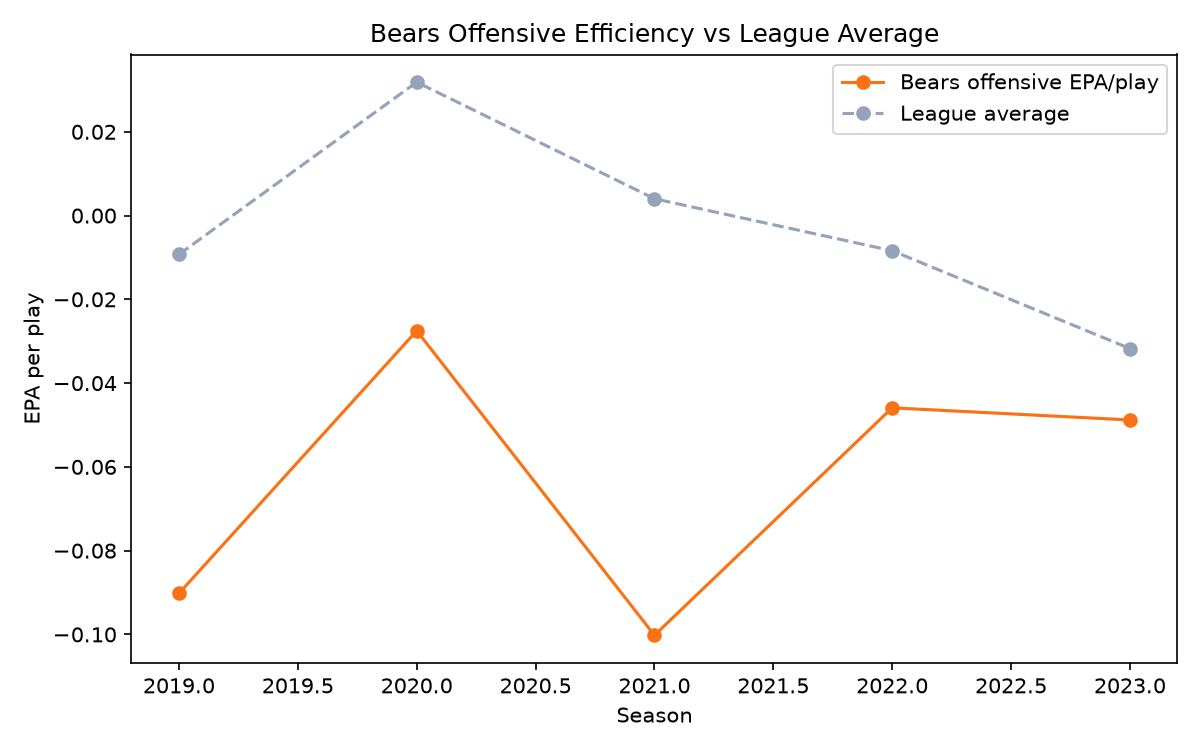

The file beside this chart, header and first rows:
season, team, games_played, wins, losses, win_pct, points_per_game, points_allowed_per_game, point_differential, off_epa_per_play, off_success_rate, off_third_down_pct, off_turnovers, off_penalties, def_epa_per_play_allowed, def_success_rate_allowed, def_third_down_pct_allowed, def_takeaways, turnover_margin, off_epa_per_play_league_avg, off_success_rate_league_avg, off_third_down_pct_league_avg, off_turnovers_league_avg, off_penalties_league_avg
2019, CHI, 16, 8, 8, 0.5, 17.5, 18.63, -1.13, -0.0902, 0.4042, 0.3598, 18.0, 16.0, -0.0463, 0.4087, 0.3654, 19.0, 1.0, -0.009268, 0.4286, 0.3926, 21.26, 17.06
2020, CHI, 16, 8, 8, 0.5, 23.25, 23.13, 0.12, -0.0275, 0.4362, 0.3498, 21.0, 12.0, 0.0059, 0.4182, 0.3828, 16.0, -5.0, 0.03185, 0.4528, 0.4221, 19.91, 14.34
2021, CHI, 17, 6, 11, 0.3529, 18.29, 23.94, -5.65, -0.1002, 0.4124, 0.3521, 27.0, 17.0, 0.0263, 0.442, 0.3894, 15.0, -12.0, 0.004022, 0.4421, 0.407, 21.16, 15.84
2022, CHI, 17, 3, 14, 0.1765, 19.18, 27.24, -8.06, -0.0459, 0.4051, 0.4147, 23.0, 15.0, 0.1181, 0.4839, 0.5, 21.0, -2.0, -0.008397, 0.4367, 0.3984, 20.94, 14.41
2023, CHI, 17, 7, 10, 0.4118, 21.18, 22.29, -1.11, -0.0488, 0.4178, 0.4135, 24.0, 14.0, -0.0415, 0.414, 0.4414, 27.0, 3.0, -0.03175, 0.4255, 0.3927, 21.84, 15.12
